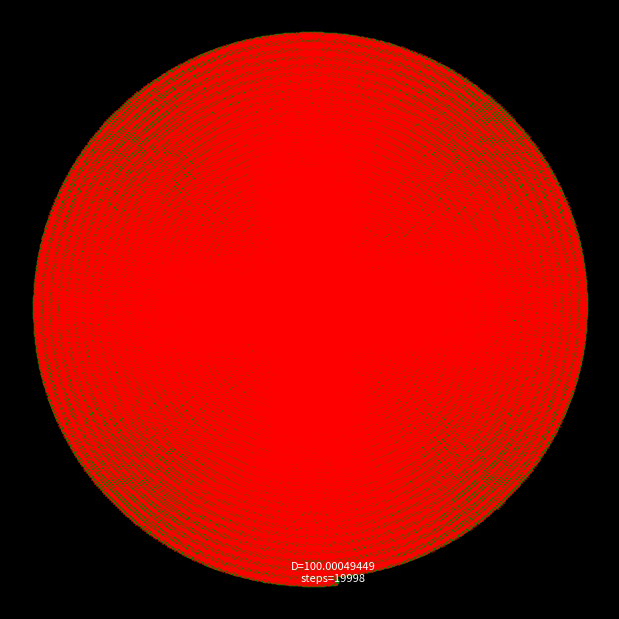

This figure's Python source:
import math
import numpy as np
import matplotlib.pyplot as plt

# Use NumPy longdouble for higher precision in scalar computations.
LD = np.longdouble
PI_LD = LD(np.pi)


def wrap_angle(angle):
    """
    Wrap an angle to the interval [-pi, pi).

    This keeps directions numerically small, which improves the stability
    of trigonometric functions (sin, cos) when angles are updated many times.
    """
    return (angle + PI_LD) % (2 * PI_LD) - PI_LD


def simulate(a=2.0, D_limit=100.0, max_steps=10000000000000):
    """
    Simulate a stylised hunter - rabbit pursuit in the plane.

    Assumptions of this model (differences compared to the Olympiad problem):
      - In the original problem, both the rabbit and the hunter always move 
        exactly 1 unit per step. In this model, they may move 1 or less
        in each step.


    Interpretation of main variables:
      - A “cycle” is one straight-line movement of both the rabbit and the hunter,
        followed by a change of direction.
      - 'moves' is the distance travelled by the rabbit and the hunter
        during a given cycle.
      - 'D' is the distance between the rabbit and the hunter after each cycle.
      - 'a' is a scaling coefficient determining the value of 'moves' in the next
        cycle based on the current distance 'D': moves = a * D.
      - 'res' is the total accumulated distance travelled.
    """

    # Initial scalar state: step length, distance, accumulated distance, cycle counter.
    moves = LD(1.0)
    D = LD(0.0)
    res = LD(0.0)
    cycle = 0

    # Initial directions (angles) of rabbit (z) and hunter (m).
    z_angle = LD(0.0)
    m_angle = LD(0.0)

    # Initial positions of rabbit and hunter at the origin.
    z_x = [0.0]
    z_y = [0.0]
    m_x = [0.0]
    m_y = [0.0]

    # Logs for distance, angles and step lengths for later analysis/plotting.
    D_list = [D]
    z_angle_list = [z_angle]
    m_angle_list = [m_angle]
    moves_list = [moves]

    for _ in range(max_steps):
        cycle += 1

        if cycle == 1:
            # First cycle: start with distance D = 1 and a unit move of the rabbit.
            D = 1.0
            res += 1.0

            # Rabbit moves by 'moves' (currently 1) along its current direction.
            step_z = moves
            new_z_x = z_x[-1] + step_z * np.cos(z_angle)
            new_z_y = z_y[-1] + step_z * np.sin(z_angle)

            z_x.append(new_z_x)
            z_y.append(new_z_y)

            # The hunter remains at the starting position in the first cycle because the rabbit has provided him (0;0) coordinates.
            m_x.append(m_x[-1])
            m_y.append(m_y[-1])

            # Update step length for the next cycle according to the parameter 'a'.
            moves = a

            # Rabbit changes direction; the angle change is determined by arcsin(1/moves).
            alfa_new = np.arcsin(1.0 / moves)
            z_angle = wrap_angle(z_angle + alfa_new)

            # Store current state after the first cycle.
            D_list.append(D)
            z_angle_list.append(z_angle)
            m_angle_list.append(m_angle)
            moves_list.append(moves)

        else:
            # All subsequent cycles follow an analytic recurrence for the distance D
            #     and for the direction changes of rabbit and hunter.

            # Auxiliary distance term m_dist used in the geometric recurrence.
            m_dist = np.sqrt(moves * moves - 1.0)

            # Difference along one axis in the chosen coordinate frame.
            x_diff = m_dist - moves + D

            # New distance D between rabbit and hunter at the end of this cycle.
            D = np.hypot(x_diff, 1.0)

            # Add current step length to the total travelled distance.
            res += moves

            # Store current arcsin(1/moves) for later correction in rabbit's direction.
            alfa_old = np.arcsin(1.0 / moves)


            # Move rabbit and hunter straight ahead by moves in their current directions.
            new_z_x = z_x[-1] + moves * np.cos(z_angle)
            new_z_y = z_y[-1] + moves * np.sin(z_angle)

            new_m_x = m_x[-1] + moves * np.cos(m_angle)
            new_m_y = m_y[-1] + moves * np.sin(m_angle)

            z_x.append(new_z_x)
            z_y.append(new_z_y)
            m_x.append(new_m_x)
            m_y.append(new_m_y)

            # Update hunter's direction based on the current distance D.
            m_angle = wrap_angle(m_angle + np.arcsin(1.0 / D))

            # Update step length for the next cycle according to the parameter 'a'.
            # PL: Aktualizacja długości kroku na kolejny cykl zgodnie z parametrem 'a'.
            moves = a * D

            # Update the rabbit's direction using a combination of the next step length 'np.arcsin(1.0 / moves)', the current distance between the rabbit and the hunter 'np.arcsin(1.0 / D)', the angle value of the rabbit's current direction in the global coordinate system 'z_angle' and the current angle value of the rabbit's movement in the local coordinate system 'alfa_old'.
            z_angle = wrap_angle(
                z_angle
                + np.arcsin(1.0 / moves)
                + np.arcsin(1.0 / D)
                - alfa_old
            )

            # Log state after this cycle.
            D_list.append(D)
            z_angle_list.append(z_angle)
            m_angle_list.append(m_angle)
            moves_list.append(moves)

        # Stop the simulation once the distance exceeds the given limit.
        if D > D_limit:
            break

    # Return all recorded data in a structured dictionary.
    return {
        "z_x": np.array(z_x),
        "z_y": np.array(z_y),
        "m_x": np.array(m_x),
        "m_y": np.array(m_y),
        "D": np.array(D_list),
        "z_angle": np.array(z_angle_list),
        "m_angle": np.array(m_angle_list),
        "moves": np.array(moves_list),
        "res": res,
        "cycles": cycle,
    }


def plot_paths(data, show_D_label=True):
    """
    Plot the trajectories of the rabbit and the hunter, and optionally
    display the final distance and number of cycles.
    """
    z_x = data["z_x"]
    z_y = data["z_y"]
    m_x = data["m_x"]
    m_y = data["m_y"]
    D = data["D"]
    cycles = data["cycles"]

    fig, ax = plt.subplots(figsize=(6, 6))

    # Trajectories of rabbit (green) and hunter (red).
    ax.plot(z_x, z_y, color="green", marker='o', linewidth=0.5)
    ax.plot(m_x, m_y, color="red", marker='x', linewidth=0.5)

    # Final segment between rabbit and hunter.
    ax.plot([z_x[-1], m_x[-1]], [z_y[-1], m_y[-1]],
            color="blue", linewidth=0.5)

    if show_D_label:
        # Display distance and number of cycles near the final segment.
        mx = 0.5 * (z_x[-1] + m_x[-1])
        my = 0.5 * (z_y[-1] + m_y[-1])
        ax.text(mx, my, f"D={D[-1]:.8f}\nsteps={cycles}",
                color="white", fontsize=8, ha="center")

    fig.subplots_adjust(left=0, right=1, bottom=0, top=1)
    ax.axis("off")
    ax.set_facecolor("black")
    fig.patch.set_facecolor("black")

    plt.show()


if __name__ == "__main__":
    a = LD(2)
    data = simulate(a=a, D_limit=100.0)
    print("cycles:", data["cycles"])
    print("final D:", data["D"][-1])
    print("total moves:", data["res"])
    plot_paths(data)